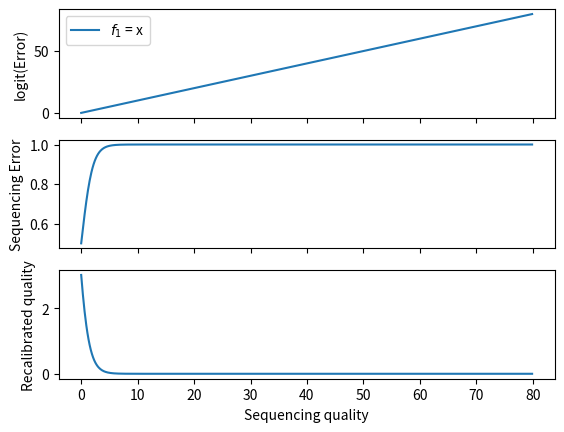

Generate this figure with matplotlib:
import argparse
import numpy as np
import matplotlib.pyplot as plt
from scipy.special import logit
from scipy.special import expit

def T(x):
    return logit(10**(-x/10))

def modelFn(model):
    model = "lambda x: " + model
    fn = eval(model)
    return fn

if __name__ == "__main__":
    parser = argparse.ArgumentParser(description="Plot recal model(s)")
    parser.add_argument("models", nargs='*', default=["x"], help="models to parse")

    args = parser.parse_args()

    fns = []
    for m in args.models:
        fns.append(modelFn(m))

    xs = np.r_[0:80:0.1]
    for i, fn in enumerate(fns):
        eta = fn(xs)
        ax1 = plt.subplot(311)
        plt.plot(xs, eta, label=r"$f_{" + str(i+1) + r"}$ = " + args.models[i])
        plt.tick_params('x', labelbottom=False)
        plt.ylabel(r"logit(Error)")
        plt.legend()

        prob = expit(eta)
        plt.subplot(312, sharex=ax1)
        #ax1 = plt.subplot(211)
        plt.tick_params('x', labelbottom=False)
        plt.plot(xs, prob)
        plt.ylabel("Sequencing Error")

        plt.subplot(313, sharex=ax1)
        q = -10*np.log10(prob)
        plt.plot(xs, q)
        plt.ylabel("Recalibrated quality")

    plt.xlabel("Sequencing quality")
    plt.show()
